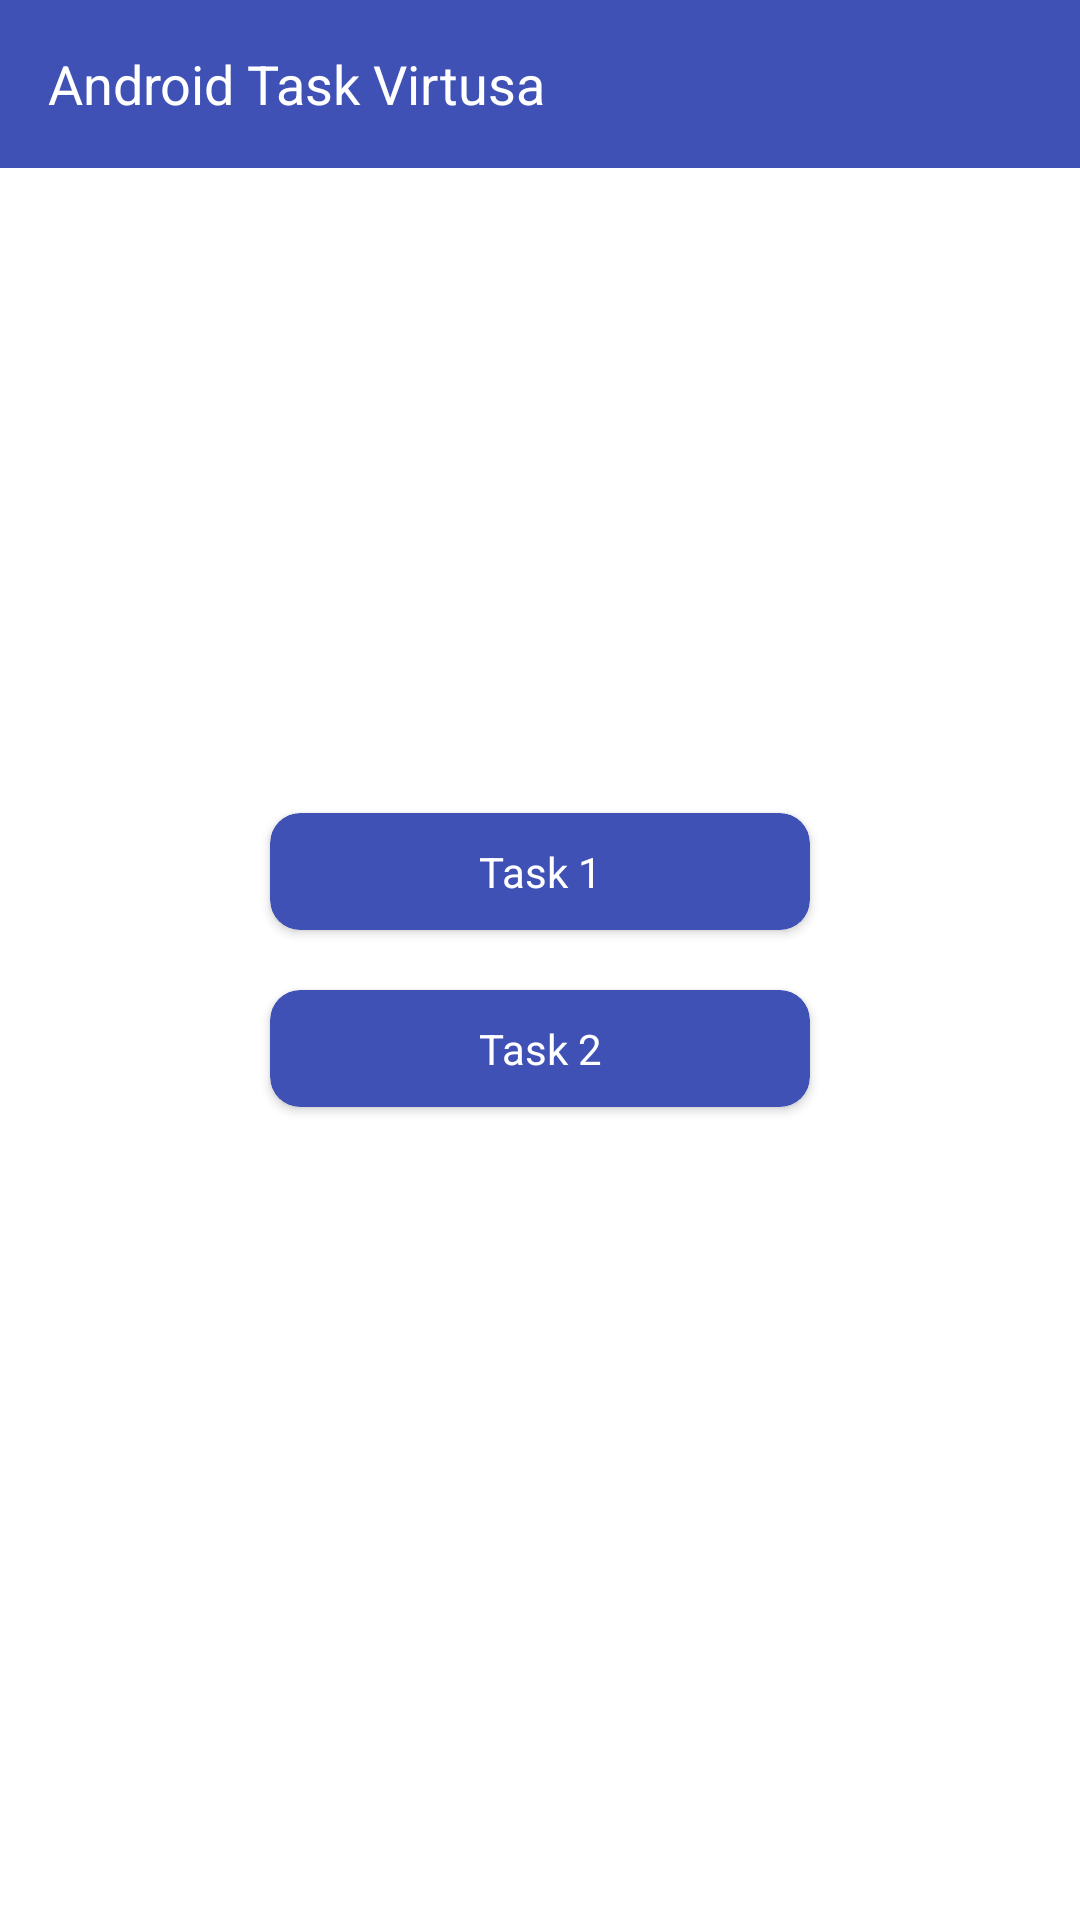

Android layout source for this screen:
<!-- AndroidManifest.xml: application theme Theme.AndroidTaskVirtusa -->
<!-- res/layout/activity_home.xml -->
<?xml version="1.0" encoding="utf-8"?>
<RelativeLayout xmlns:android="http://schemas.android.com/apk/res/android"
    xmlns:app="http://schemas.android.com/apk/res-auto"
    xmlns:tools="http://schemas.android.com/tools"
    android:layout_width="match_parent"
    android:layout_height="match_parent"
    tools:context=".activity.ActivityHome">

    <androidx.appcompat.widget.Toolbar
        android:id="@+id/toolbar"
        android:layout_width="match_parent"
        android:layout_height="wrap_content"
        android:background="@color/appColor"
        android:visibility="visible"
        app:title="@string/app_name"
        app:titleTextAppearance="@style/TextAppearance.AppCompat.Medium"
        app:titleTextColor="@color/white"
        tools:ignore="MissingConstraints" />

    <LinearLayout
        android:layout_width="wrap_content"
        android:layout_height="wrap_content"
        android:layout_centerInParent="true"
        android:orientation="vertical">

        <androidx.cardview.widget.CardView
            android:layout_width="180dp"
            android:layout_height="wrap_content"
            android:layout_margin="10dp"
            app:cardBackgroundColor="@color/appColor"
            app:cardCornerRadius="10dp">

            <TextView
                android:id="@+id/textTask1"
                android:layout_width="match_parent"
                android:layout_height="wrap_content"
                android:gravity="center"
                android:padding="10dp"
                android:text="Task 1"
                android:textColor="@color/white" />

        </androidx.cardview.widget.CardView>

        <androidx.cardview.widget.CardView
            android:layout_width="180dp"
            android:layout_height="wrap_content"
            android:layout_margin="10dp"
            app:cardBackgroundColor="@color/appColor"
            app:cardCornerRadius="10dp">

            <TextView
                android:id="@+id/textTask2"
                android:layout_width="match_parent"
                android:layout_height="wrap_content"
                android:gravity="center"
                android:padding="10dp"
                android:text="Task 2"
                android:textColor="@color/white" />

        </androidx.cardview.widget.CardView>
    </LinearLayout>


</RelativeLayout>
<!-- resources referenced by this layout -->
<resources>
  <color name="appColor">#3F51B5</color>
  <color name="white">#FFFFFFFF</color>
  <string name="app_name">Android Task Virtusa</string>
  <style name="Theme.AndroidTaskVirtusa" parent="Theme.MaterialComponents.DayNight.NoActionBar">
          
          <item name="colorPrimary">@color/purple_500</item>
          <item name="colorPrimaryVariant">@color/purple_700</item>
          <item name="colorOnPrimary">@color/white</item>
          
          <item name="colorSecondary">@color/teal_200</item>
          <item name="colorSecondaryVariant">@color/teal_700</item>
          <item name="colorOnSecondary">@color/black</item>
          
          <item name="android:statusBarColor" tools:targetApi="l">?attr/colorPrimaryVariant</item>
          
      </style>
  <color name="purple_500">#FF6200EE</color>
  <color name="purple_700">#FF3700B3</color>
  <color name="teal_200">#FF03DAC5</color>
  <color name="teal_700">#FF018786</color>
  <color name="black">#FF000000</color>
</resources>
